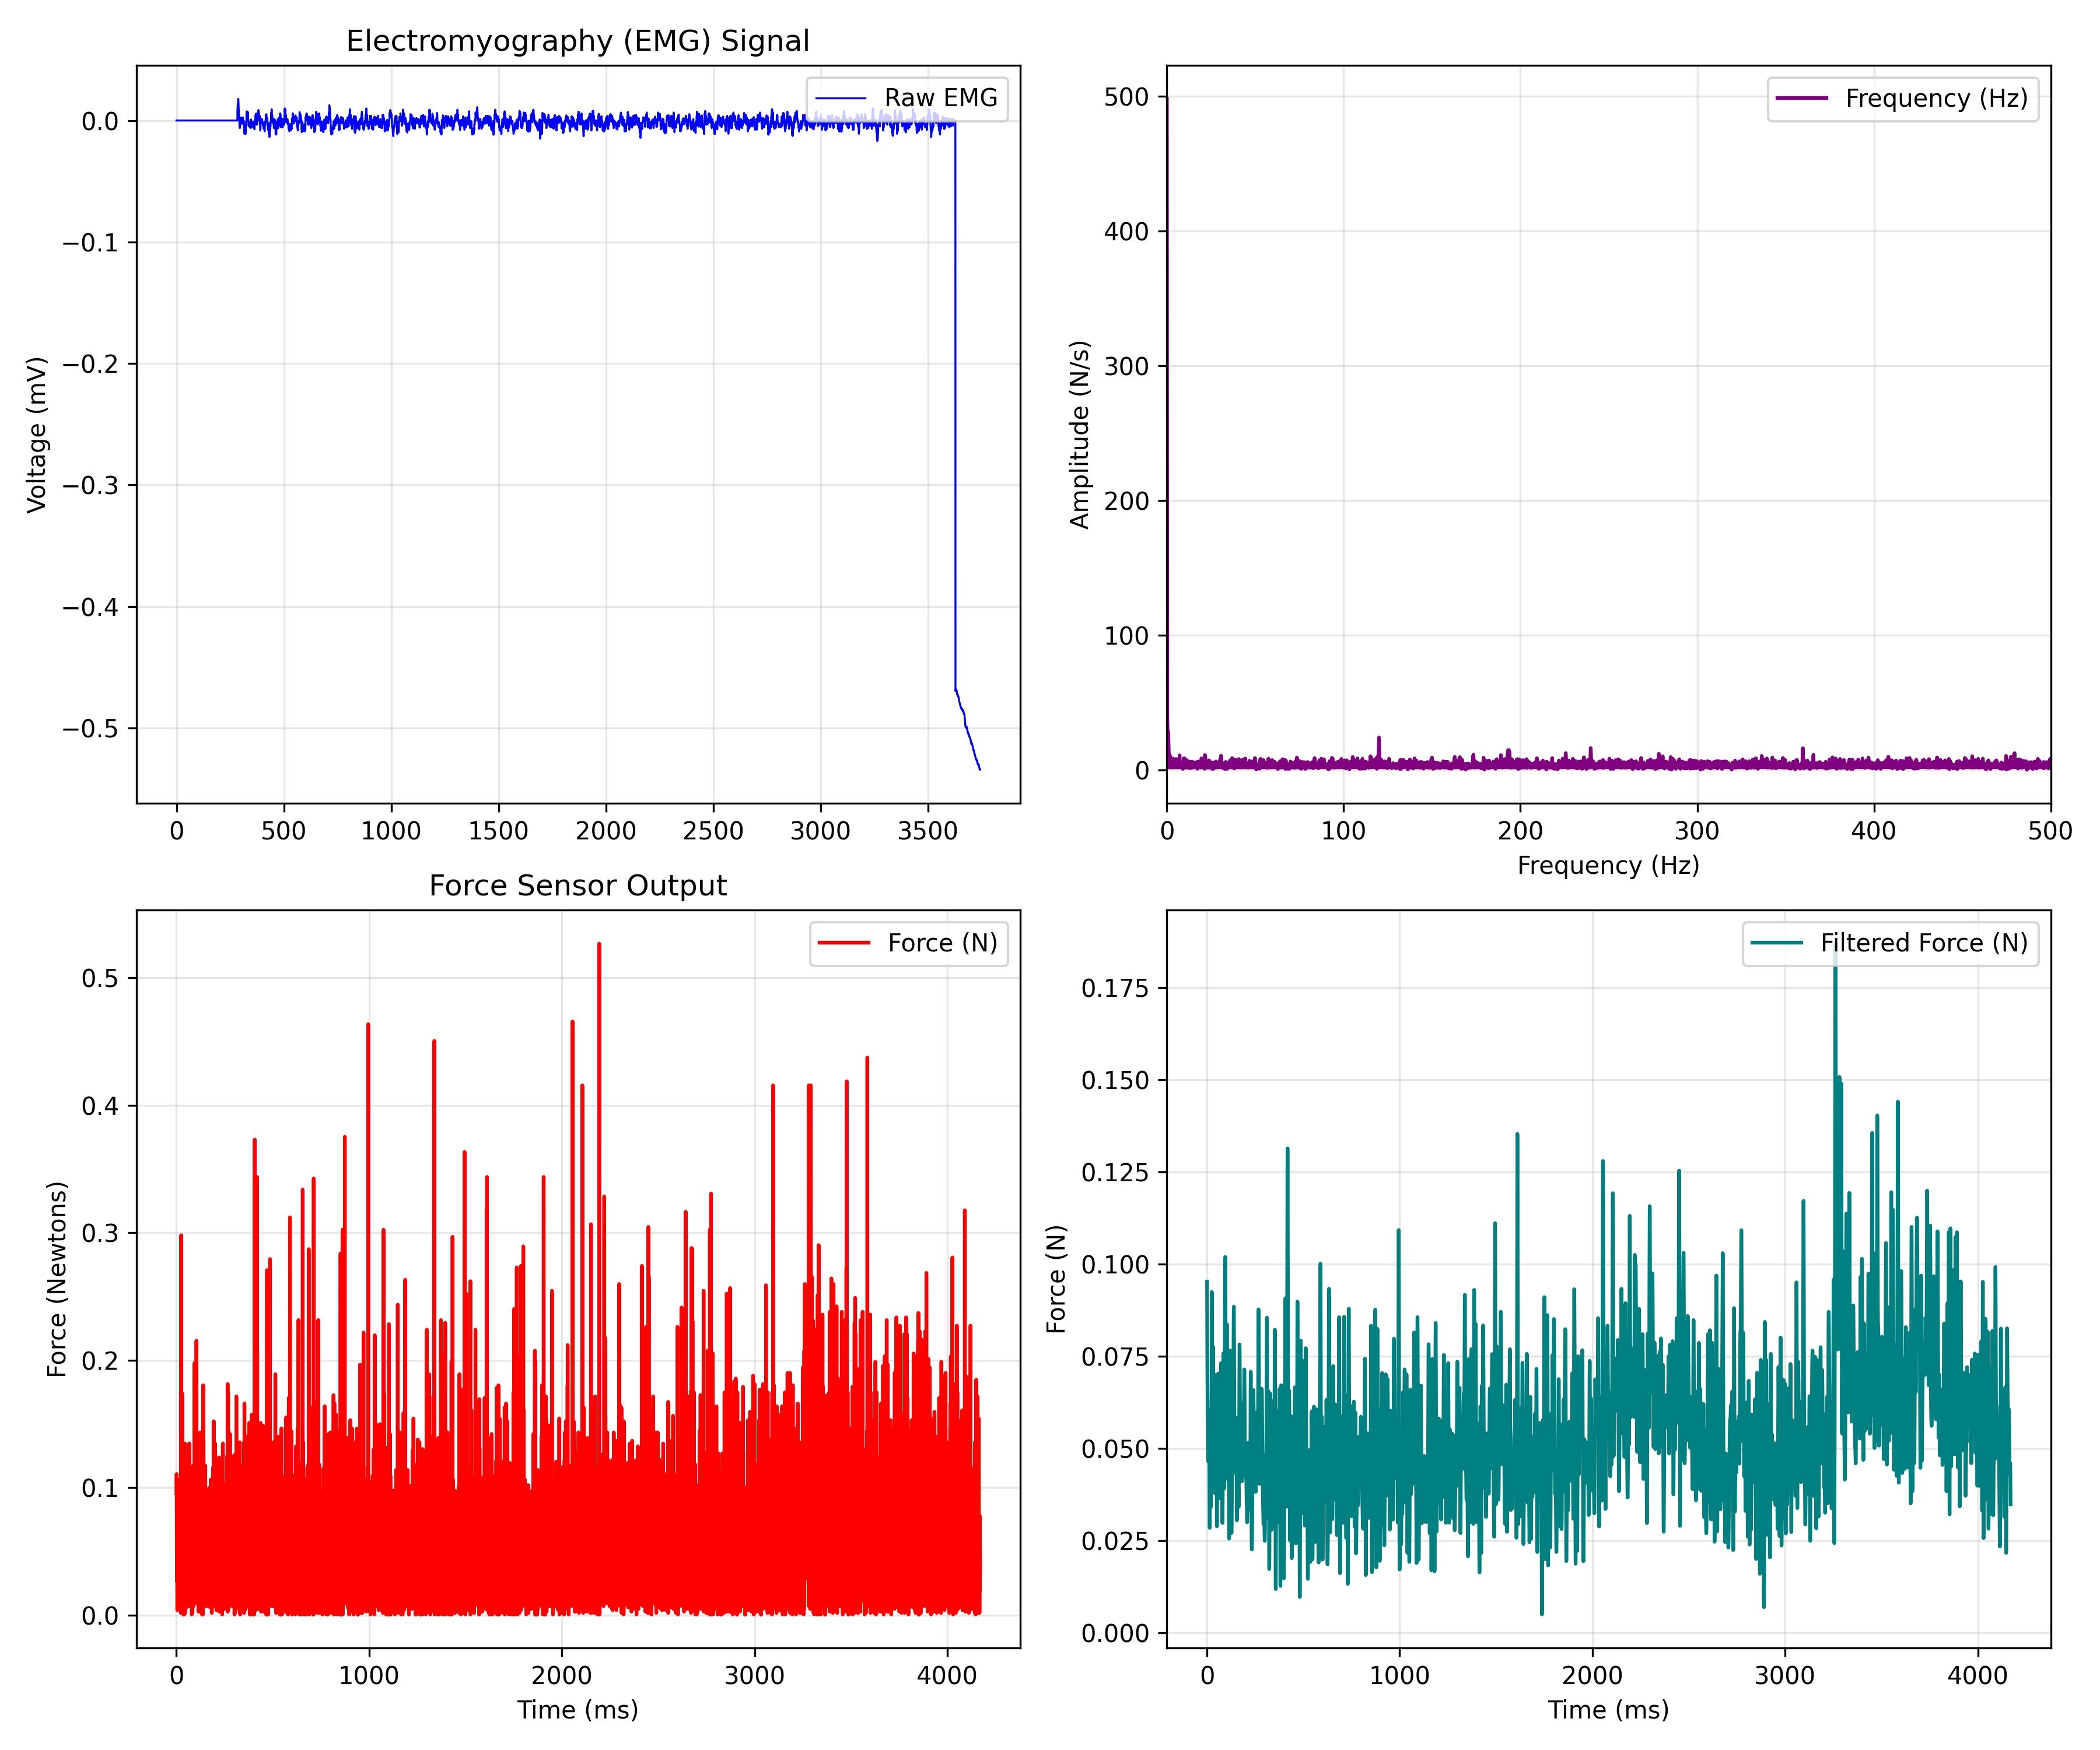

Values plotted in this chart, from the file beside it:
EMG_time_ms, EMG_value, FORCE_time_ms, FORCE_newtons
0.0, 0.0, 0.467, 0.09538
0.4655, 0.0, 0.934, 0.1106
0.931, 0.0, 1.399, 0.09102
1.397, 0.0, 1.86, 0.04963
1.862, 0.0, 2.329, 0.02663
2.328, 0.0, 2.793, 0.05834
2.793, 0.0, 3.255, 0.1019
3.259, 0.0, 3.723, 0.09756
3.724, 0.0, 4.185, 0.04527
4.19, 0.0, 4.65, 0.003874
4.655, 0.0, 5.12, 0.04527
5.121, 0.0, 5.586, 0.06705
5.586, 0.0, 6.052, 0.0627
6.052, 0.0, 6.51, 0.04963
6.517, 0.0, 6.975, 0.05834
6.983, 0.0, 7.441, 0.04963
7.448, 0.0, 7.908, 0.02348
7.914, 0.0, 8.373, 0.01912
8.379, 0.0, 8.841, 0.05277
8.845, 0.0, 9.304, 0.06705
9.31, 0.0, 9.767, 0.1063
9.776, 0.0, 10.24, 0.05398
10.24, 0.0, 10.7, 0.009198
10.71, 0.0, 11.16, 0.08448
11.17, 0.0, 11.63, 0.09973
11.64, 0.0, 12.09, 0.009198
12.1, 0.0, 12.56, 0.03534
12.57, 0.0, 13.03, 0.08448
13.03, 0.0, 13.49, 0.01138
13.5, 0.0, 13.96, 0.007019
13.97, 0.0, 14.42, 0.02784
14.43, 0.0, 14.88, 0.03873
14.9, 0.0, 15.35, 0.02566
15.36, 0.0, 15.81, 0.0213
15.83, 0.0, 16.28, 0.0322
16.29, 0.0, 16.74, 0.01791
16.76, 0.0, 17.21, 0.08884
17.22, 0.0, 17.68, 0.1063
17.69, 0.0, 18.14, 0.09102
18.16, 0.0, 18.61, 0.03098
18.62, 0.0, 19.07, 0.03002
19.09, 0.0, 19.54, 0.04527
19.55, 0.0, 20, 0.008231
20.02, 0.0, 20.46, 0.04963
20.48, 0.0, 20.93, 0.008231
20.95, 0.0, 21.39, 0.07141
21.41, 0.0, 21.86, 0.07141
21.88, 0.0, 22.32, 0.05834
22.34, 0.0, 22.79, 0.001695
22.81, 0.0, 23.25, 0.01912
23.28, 0.0, 23.72, 0.03655
23.74, 0.0, 24.18, 0.01138
24.21, 0.0, 24.65, 0.298
24.67, 0.0, 25.11, 0.08666
25.14, 0.0, 25.58, 0.08981
25.6, 0.0, 26.04, 0.07238
26.07, 0.0, 26.51, 0.06923
26.53, 0.0, 26.97, 0.05398
27, 0.0, 27.44, 0.07795
27.47, 0.0, 27.9, 0.07141
... 8,908 more rows
